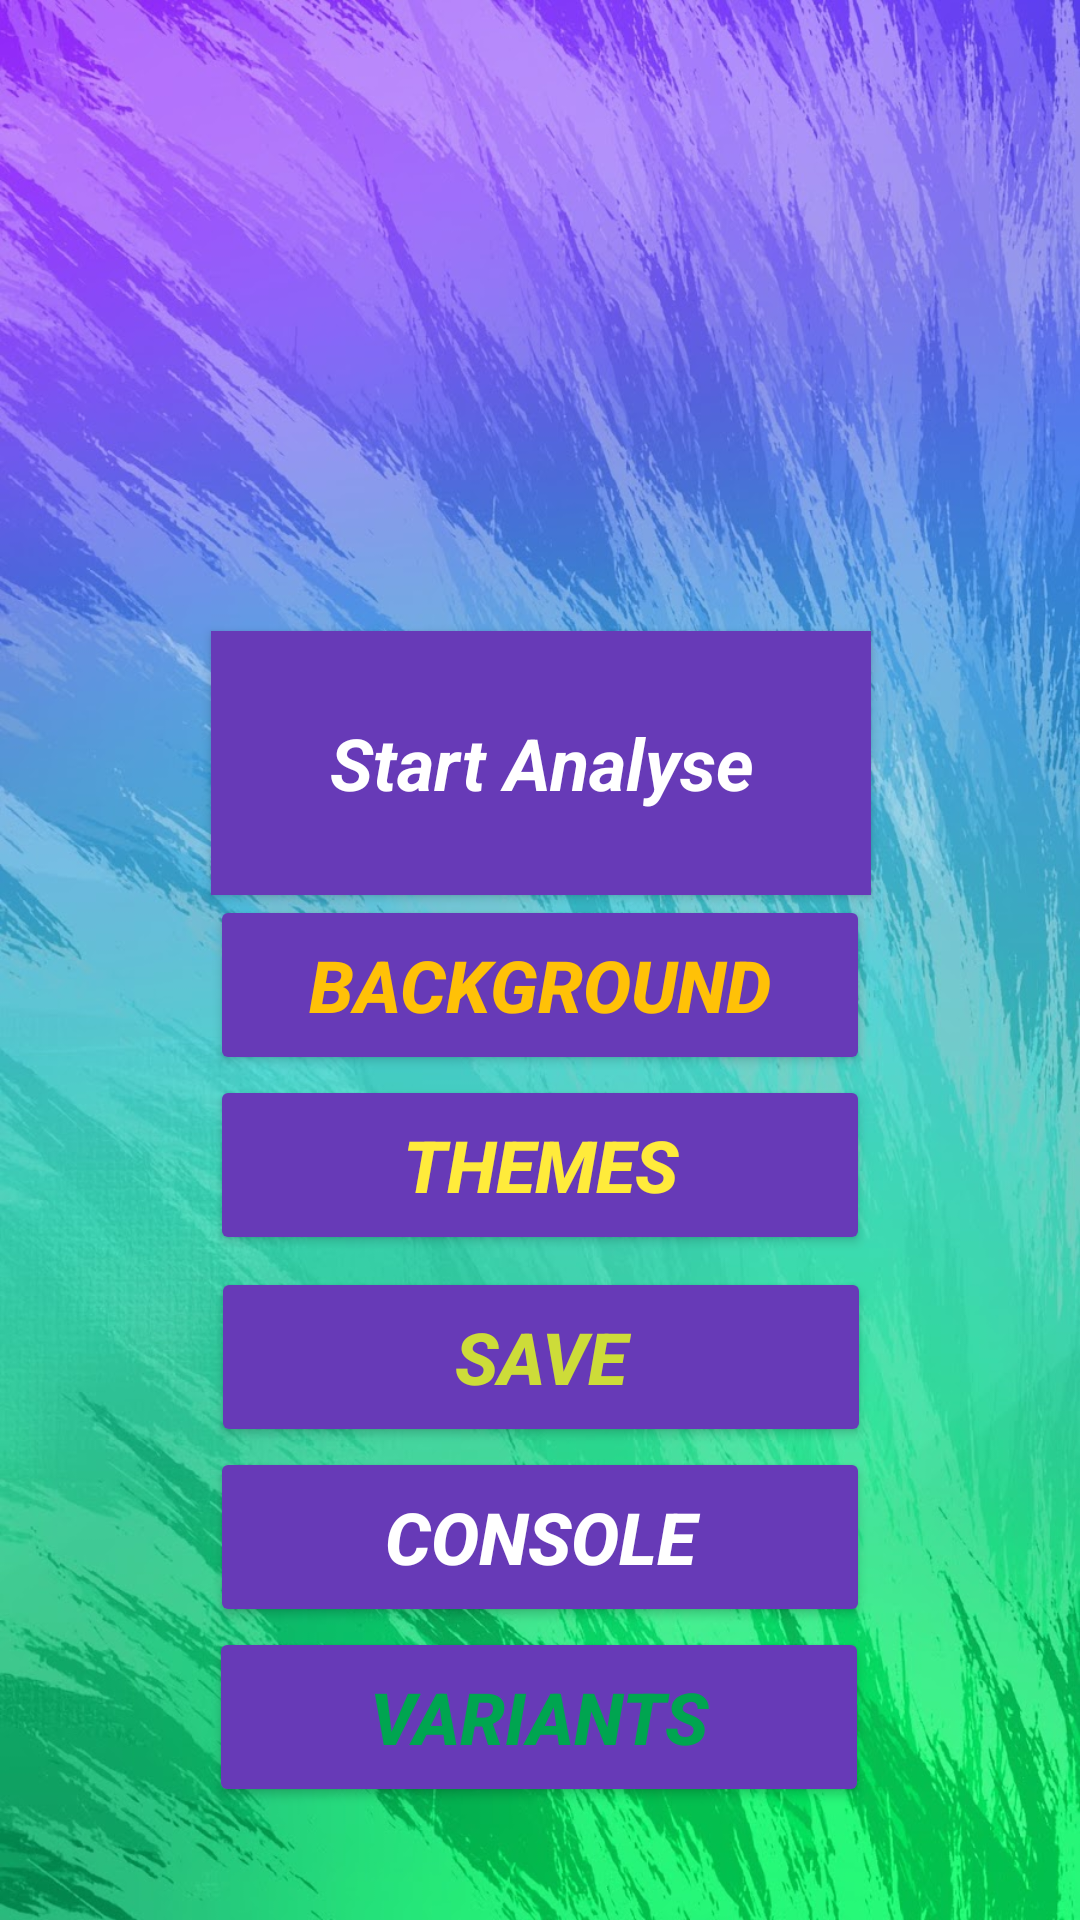

This screen was rendered from an Android layout file. Write that file and the resources it references.
<!-- AndroidManifest.xml: application theme Theme.Chesser -->
<!-- res/layout/main_act.xml -->
<?xml version="1.0" encoding="utf-8"?>
<androidx.constraintlayout.widget.ConstraintLayout xmlns:android="http://schemas.android.com/apk/res/android"
    xmlns:app="http://schemas.android.com/apk/res-auto"
    xmlns:tools="http://schemas.android.com/tools"
    android:layout_width="match_parent"
    android:layout_height="match_parent"
    tools:context=".Main">

    <Button
        android:id="@+id/b1"
        style="@style/ButtonStyle"
        android:layout_width="220dp"
        android:layout_height="88dp"
        android:background="#E91E63"
        android:text="Start Analyse"
        android:textAlignment="center"
        android:textColor="#FFFFFF"
        android:textSize="24sp"
        android:textStyle="bold|italic"
        app:backgroundTint="#673AB7"
        app:layout_constraintBottom_toBottomOf="parent"
        app:layout_constraintEnd_toEndOf="parent"
        app:layout_constraintHorizontal_bias="0.502"
        app:layout_constraintStart_toStartOf="parent"
        app:layout_constraintTop_toTopOf="parent"
        app:layout_constraintVertical_bias="0.381" />

    <Button
        android:id="@+id/b2"
        android:layout_width="220dp"
        android:layout_height="60dp"
        android:layout_marginBottom="200dp"
        android:text="Themes"
        android:textAlignment="center"
        android:textColor="#FFEB3B"
        android:textSize="24sp"
        android:textStyle="bold|italic"
        app:backgroundTint="#673AB7"
        app:layout_constraintBottom_toTopOf="@+id/credits"
        app:layout_constraintEnd_toEndOf="parent"
        app:layout_constraintHorizontal_bias="0.5"
        app:layout_constraintStart_toStartOf="parent"
        app:layout_constraintTop_toBottomOf="@+id/bg" />

    <Button
        android:id="@+id/credits"
        android:layout_width="220dp"
        android:layout_height="60dp"
        android:layout_marginTop="4dp"
        android:text="Save"
        android:textAlignment="center"
        android:textColor="#CDDC39"
        android:textSize="24sp"
        android:textStyle="bold|italic"
        app:backgroundTint="#673AB7"
        app:iconTint="#E91E63"
        app:layout_constraintEnd_toEndOf="parent"
        app:layout_constraintHorizontal_bias="0.502"
        app:layout_constraintStart_toStartOf="parent"
        app:layout_constraintTop_toBottomOf="@+id/b2" />

    <Button
        android:id="@+id/bg"
        android:layout_width="220dp"
        android:layout_height="60dp"
        android:text="Background"
        android:textAlignment="center"
        android:textColor="#FFC107"
        android:textSize="24sp"
        android:textStyle="bold|italic"
        app:backgroundTint="#673AB7"
        app:layout_constraintBottom_toTopOf="@+id/b2"
        app:layout_constraintEnd_toEndOf="parent"
        app:layout_constraintHorizontal_bias="0.5"
        app:layout_constraintStart_toStartOf="parent"
        app:layout_constraintTop_toBottomOf="@+id/b1"
        app:layout_constraintVertical_bias="0.5" />

    <Button
        android:id="@+id/forPromocodes"
        android:layout_width="220dp"
        android:layout_height="60dp"
        android:text="Console"
        android:textAlignment="center"
        android:textColor="@color/white"
        android:textSize="24sp"
        android:textStyle="bold|italic"
        app:backgroundTint="#673AB7"
        app:layout_constraintEnd_toEndOf="parent"
        app:layout_constraintStart_toStartOf="parent"
        app:layout_constraintTop_toBottomOf="@+id/credits" />

    <ImageView
        android:id="@+id/imageView"
        android:layout_width="match_parent"
        android:layout_height="wrap_content"
        android:layout_alignParentEnd="true"
        android:layout_alignParentRight="true"
        android:adjustViewBounds="true"
        app:layout_constraintBottom_toBottomOf="parent"
        app:layout_constraintEnd_toEndOf="parent"
        app:layout_constraintHorizontal_bias="0.0"
        app:layout_constraintStart_toStartOf="parent"
        app:layout_constraintTop_toTopOf="parent"
        app:layout_constraintVertical_bias="1.0"
        app:srcCompat="@drawable/mainbg" />

    <Button
        android:id="@+id/varChess"
        android:layout_width="220dp"
        android:layout_height="60dp"
        android:text="Variants"
        android:textAlignment="center"
        android:textColor="#00a550"
        android:textSize="24sp"
        android:textStyle="bold|italic"
        app:backgroundTint="#673AB7"
        app:layout_constraintEnd_toEndOf="parent"
        app:layout_constraintHorizontal_bias="0.497"
        app:layout_constraintStart_toStartOf="parent"
        app:layout_constraintTop_toBottomOf="@+id/forPromocodes" />

    <ImageView
        android:id="@+id/imageView1"
        android:layout_width="match_parent"
        android:layout_height="wrap_content"
        android:layout_alignParentEnd="true"
        android:layout_alignParentRight="true"
        android:adjustViewBounds="true"
        app:layout_constraintBottom_toBottomOf="parent"
        app:layout_constraintEnd_toEndOf="parent"
        app:layout_constraintHorizontal_bias="0.0"
        app:layout_constraintStart_toStartOf="parent"
        app:layout_constraintTop_toTopOf="parent"
        app:layout_constraintVertical_bias="0.0"
        app:srcCompat="@drawable/mainbg" />

</androidx.constraintlayout.widget.ConstraintLayout>
<!-- resources referenced by this layout -->
<resources>
  <color name="white">#FFFFFFFF</color>
  <!-- drawable mainbg: jpg bitmap (drawable, 222814 bytes) -->
  <style name="ButtonStyle" parent="@android:style/Widget.Button">
          <item name="android:layout_width">fill_parent</item>
          <item name="android:textColor">@color/black</item>
          <item name="android:textSize">15sp</item>
          <item name="android:padding">10dp</item>
          <item name="android:textStyle">bold</item>
          <item name="android:background">@color/flax</item>
          <item name="android:gravity">center</item>
      </style>
  <style name="Theme.Chesser" parent="Theme.MaterialComponents.DayNight.DarkActionBar">
          
          <item name="colorPrimary">@color/purple_500</item>
          <item name="colorPrimaryVariant">@color/purple_700</item>
          <item name="colorOnPrimary">@color/white</item>
          
          <item name="colorSecondary">@color/teal_200</item>
          <item name="colorSecondaryVariant">@color/teal_700</item>
          <item name="colorOnSecondary">@color/black</item>
          
          <item name="android:statusBarColor" tools:targetApi="l">?attr/colorPrimaryVariant</item>
          
      </style>
  <color name="black">#FF000000</color>
  <color name="flax">#EEDC82</color>
  <color name="purple_500">#FF6200EE</color>
  <color name="purple_700">#FF3700B3</color>
  <color name="teal_200">#FF03DAC5</color>
  <color name="teal_700">#FF018786</color>
</resources>
